Labelled photos from "resized_256", an image-classification folder in wrooble/Brain_Tumor_MRI. The possible labels are: glioma, meningioma, no tumor, pituitary tumor.

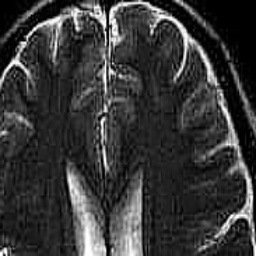
Label: no tumor

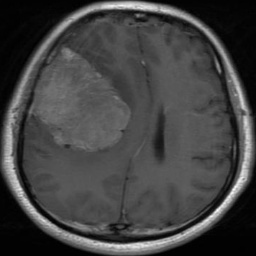
Label: meningioma

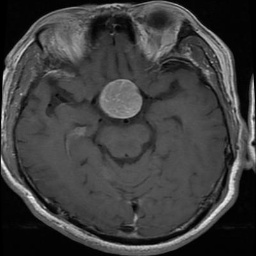
Label: pituitary tumor

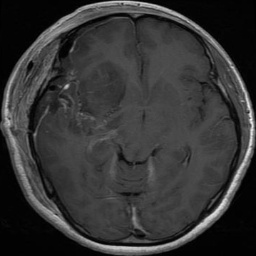
Label: glioma

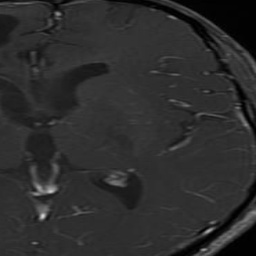
Label: glioma

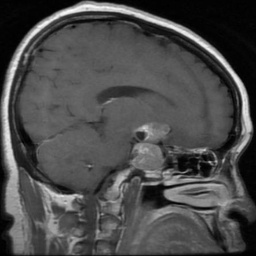
Label: pituitary tumor
